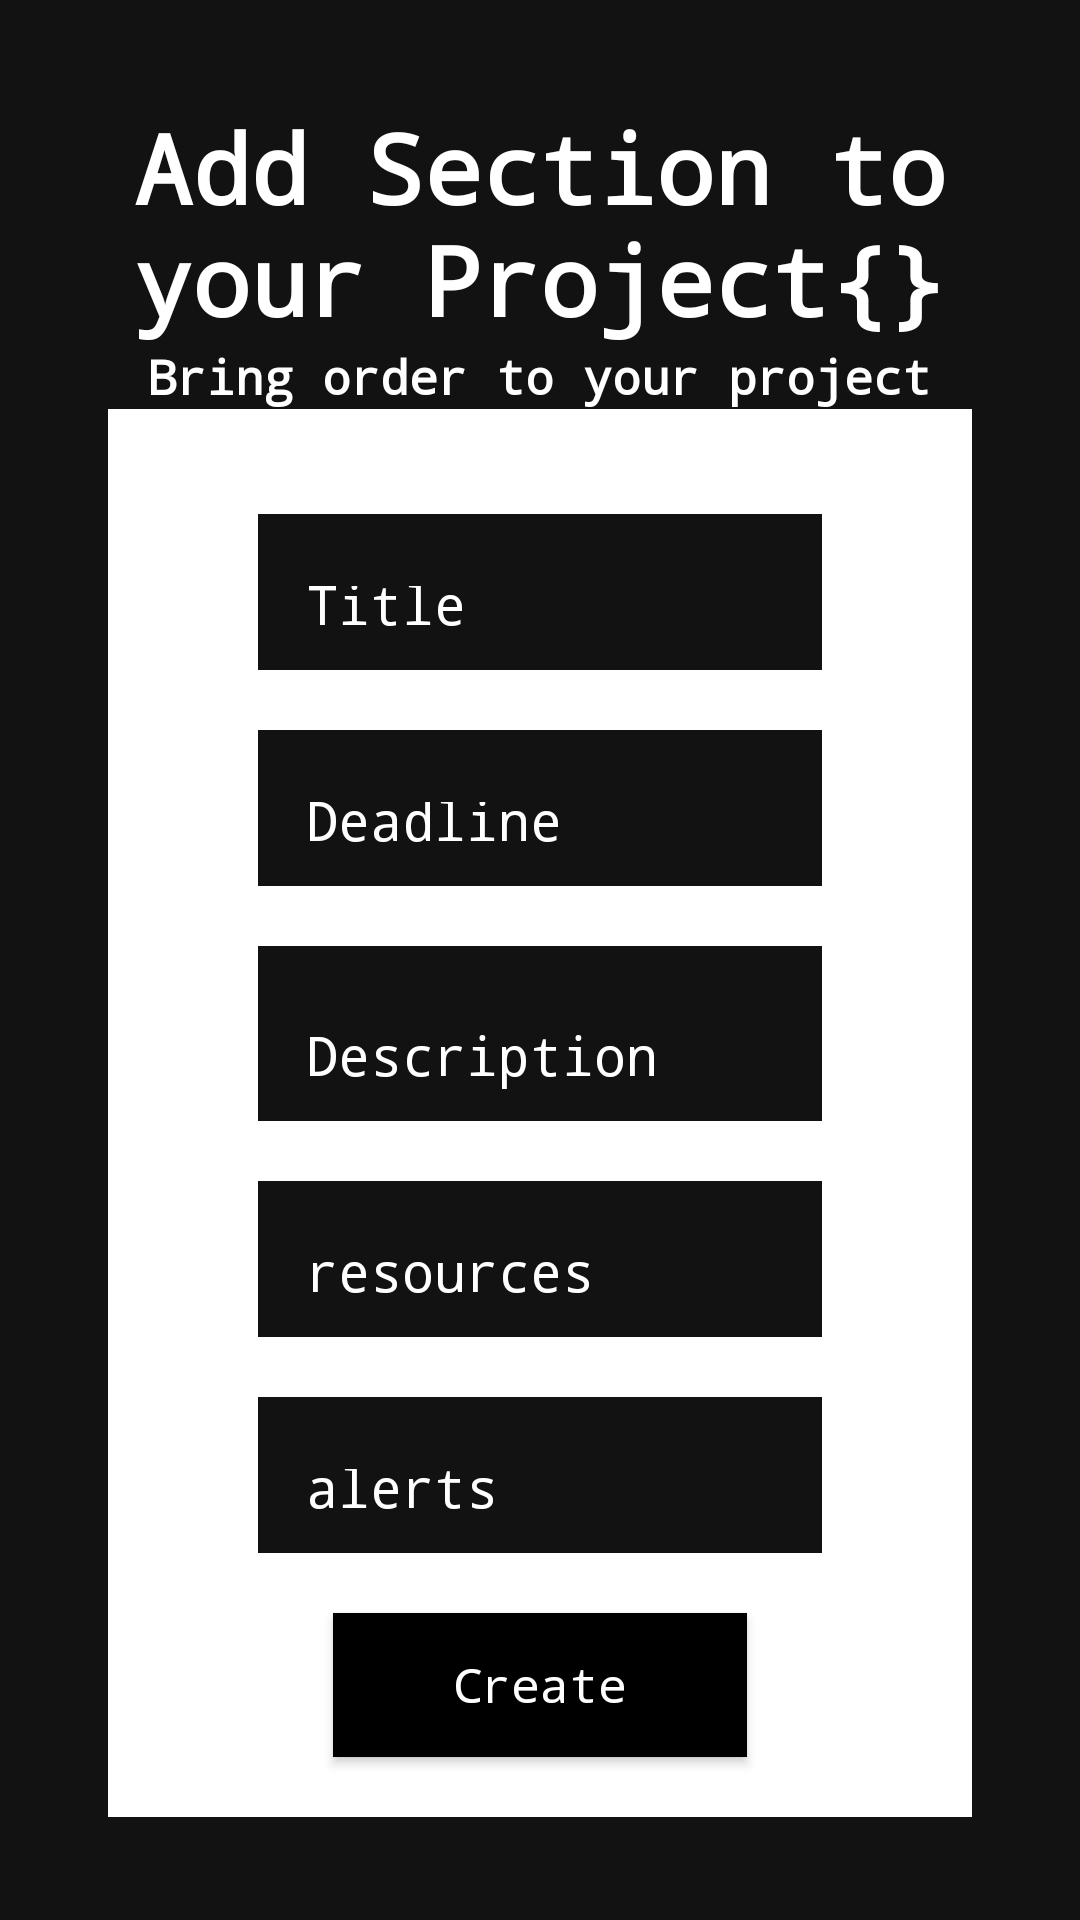

The Android layout XML behind this screen, and the referenced resources:
<!-- AndroidManifest.xml: application theme Theme.AppCompat -->
<!-- res/layout/activity_add_section.xml -->
<?xml version="1.0" encoding="utf-8"?>
<LinearLayout xmlns:android="http://schemas.android.com/apk/res/android"
    xmlns:app="http://schemas.android.com/apk/res-auto"
    xmlns:tools="http://schemas.android.com/tools"
    android:id="@+id/login"
    android:layout_width="match_parent"
    android:layout_height="match_parent"
    android:accessibilityLiveRegion="none"
    android:animateLayoutChanges="true"
    android:animationCache="false"
    android:background="#121213"
    android:backgroundTint="#000000"
    android:backgroundTintMode="add"
    android:focusable="auto"
    android:foregroundGravity="top"
    android:gravity="center"
    android:orientation="vertical"
    tools:context=".SignupActivity"> 

    <TextView
        android:id="@+id/title"
        android:layout_width="wrap_content"
        android:layout_height="wrap_content"
        android:fontFamily="monospace"
        android:gravity="center"
        android:text="Add Section to your Project{}"
        android:textAppearance="@style/TextAppearance.AppCompat.Body1"
        android:textColor="@color/white"
        android:textSize="32sp"
        android:textStyle="bold" />
    <TextView
        android:id="@+id/kata"
        android:layout_width="wrap_content"
        android:layout_height="wrap_content"
        android:fontFamily="monospace"
        android:gravity="center"
        android:text="Bring order to your project"
        android:textAppearance="@style/TextAppearance.AppCompat.Body1"
        android:textColor="@color/white"
        android:textSize="16sp"
        android:textStyle="bold" />

    <LinearLayout
        android:id="@+id/lin"
        android:layout_width="match_parent"
        android:layout_height="wrap_content"
        android:layout_marginHorizontal="36dp"
        android:background="@color/white"
        android:orientation="vertical">

        <EditText
            android:id="@+id/addSection_title"
            style="@style/Widget.Material3.AutoCompleteTextView.FilledBox"
            android:layout_width="match_parent"
            android:layout_height="52dp"
            android:layout_marginStart="50dp"
            android:layout_marginLeft="20dp"
            android:layout_marginTop="35dp"
            android:layout_marginEnd="50dp"
            android:layout_marginRight="20dp"
            android:layout_marginBottom="20dp"
            android:background="#121213"
            android:drawingCacheQuality="auto"
            android:fontFamily="monospace"
            android:hint="Title"
            android:textColorHint="@color/white"
            android:inputType="textPersonName"
            android:insetLeft="50dp"
            android:insetRight="50dp"
            android:textAlignment="viewStart"
            android:textAllCaps="false"
            android:textAppearance="@style/TextAppearance.AppCompat.Medium" />

        <EditText
            android:id="@+id/addSection_deadline"
            style="@style/Widget.Material3.AutoCompleteTextView.FilledBox"
            android:layout_width="match_parent"
            android:layout_height="52dp"
            android:layout_marginStart="50dp"
            android:layout_marginLeft="20dp"
            android:layout_marginEnd="50dp"
            android:layout_marginRight="20dp"
            android:layout_marginBottom="20dp"
            android:background="#121213"
            android:drawingCacheQuality="auto"
            android:fontFamily="monospace"
            android:hint="Deadline"
            android:textColorHint="@color/white"
            android:inputType="textPersonName"
            android:insetLeft="50dp"
            android:insetRight="50dp"
            android:textAlignment="viewStart"
            android:textAllCaps="false"
            android:textAppearance="@style/TextAppearance.AppCompat.Medium" />

        <EditText
            android:id="@+id/addSection_description"
            style="@style/Widget.Material3.AutoCompleteTextView.FilledBox"
            android:layout_width="match_parent"
            android:layout_height="wrap_content"
            android:layout_marginStart="50dp"
            android:layout_marginLeft="20dp"
            android:layout_marginEnd="50dp"
            android:layout_marginRight="20dp"
            android:layout_marginBottom="20dp"
            android:background="#121213"
            android:drawingCacheQuality="auto"
            android:fontFamily="monospace"
            android:hint="Description"
            android:inputType="textPersonName"
            android:insetLeft="50dp"
            android:insetRight="50dp"
            android:textAlignment="viewStart"
            android:textAllCaps="false"
            android:textAppearance="@style/TextAppearance.AppCompat.Medium"
            android:textColorHint="@color/white" />

        <EditText
            android:id="@+id/addSection_resources"
            style="@style/Widget.Material3.AutoCompleteTextView.FilledBox"
            android:layout_width="match_parent"
            android:layout_height="52dp"
            android:layout_marginStart="50dp"
            android:layout_marginLeft="20dp"
            android:layout_marginEnd="50dp"
            android:layout_marginRight="20dp"
            android:layout_marginBottom="20dp"
            android:background="#121213"
            android:drawingCacheQuality="auto"
            android:fontFamily="monospace"
            android:hint="resources"
            android:textColorHint="@color/white"
            android:inputType="textPersonName"
            android:insetLeft="50dp"
            android:insetRight="50dp"
            android:textAlignment="viewStart"
            android:textAllCaps="false"
            android:textAppearance="@style/TextAppearance.AppCompat.Medium" />

        <EditText
            android:id="@+id/addSection_alerts"
            style="@style/Widget.Material3.AutoCompleteTextView.FilledBox"
            android:layout_width="match_parent"
            android:layout_height="52dp"
            android:layout_marginStart="50dp"
            android:layout_marginLeft="20dp"
            android:layout_marginEnd="50dp"
            android:layout_marginRight="20dp"
            android:layout_marginBottom="20dp"
            android:background="#121213"
            android:drawingCacheQuality="auto"
            android:fontFamily="monospace"
            android:hint="alerts"
            android:textColorHint="@color/white"
            android:inputType="textPersonName"
            android:insetLeft="50dp"
            android:insetRight="50dp"
            android:textAlignment="viewStart"
            android:textAllCaps="false"
            android:textAppearance="@style/TextAppearance.AppCompat.Medium" />

        <Button
            android:id="@+id/addSection_button"
            style="@style/Widget.AppCompat.Button"
            android:layout_width="match_parent"
            android:layout_height="wrap_content"
            android:layout_marginLeft="75dp"
            android:layout_marginRight="75dp"
            android:accessibilityLiveRegion="polite"
            android:background="#000000"
            android:backgroundTint="#000000"
            android:fontFamily="monospace"
            android:insetLeft="100dp"
            android:insetRight="100dp"
            android:layout_marginBottom="20dp"
            android:paddingHorizontal="12dp"
            android:paddingVertical="12dp"
            android:text="Create"
            android:textAllCaps="false"
            android:textColor="@color/white"
            android:textSize="16sp"
            android:visibility="visible"
            app:cornerRadius="21dp" />

    </LinearLayout>
</LinearLayout>
<!-- resources referenced by this layout -->
<resources>

  <!-- not gathered from this repository: default colours our renderer supplied (Android Studio template values) -->
  <color name="white">#FFFFFFFF</color>
</resources>
